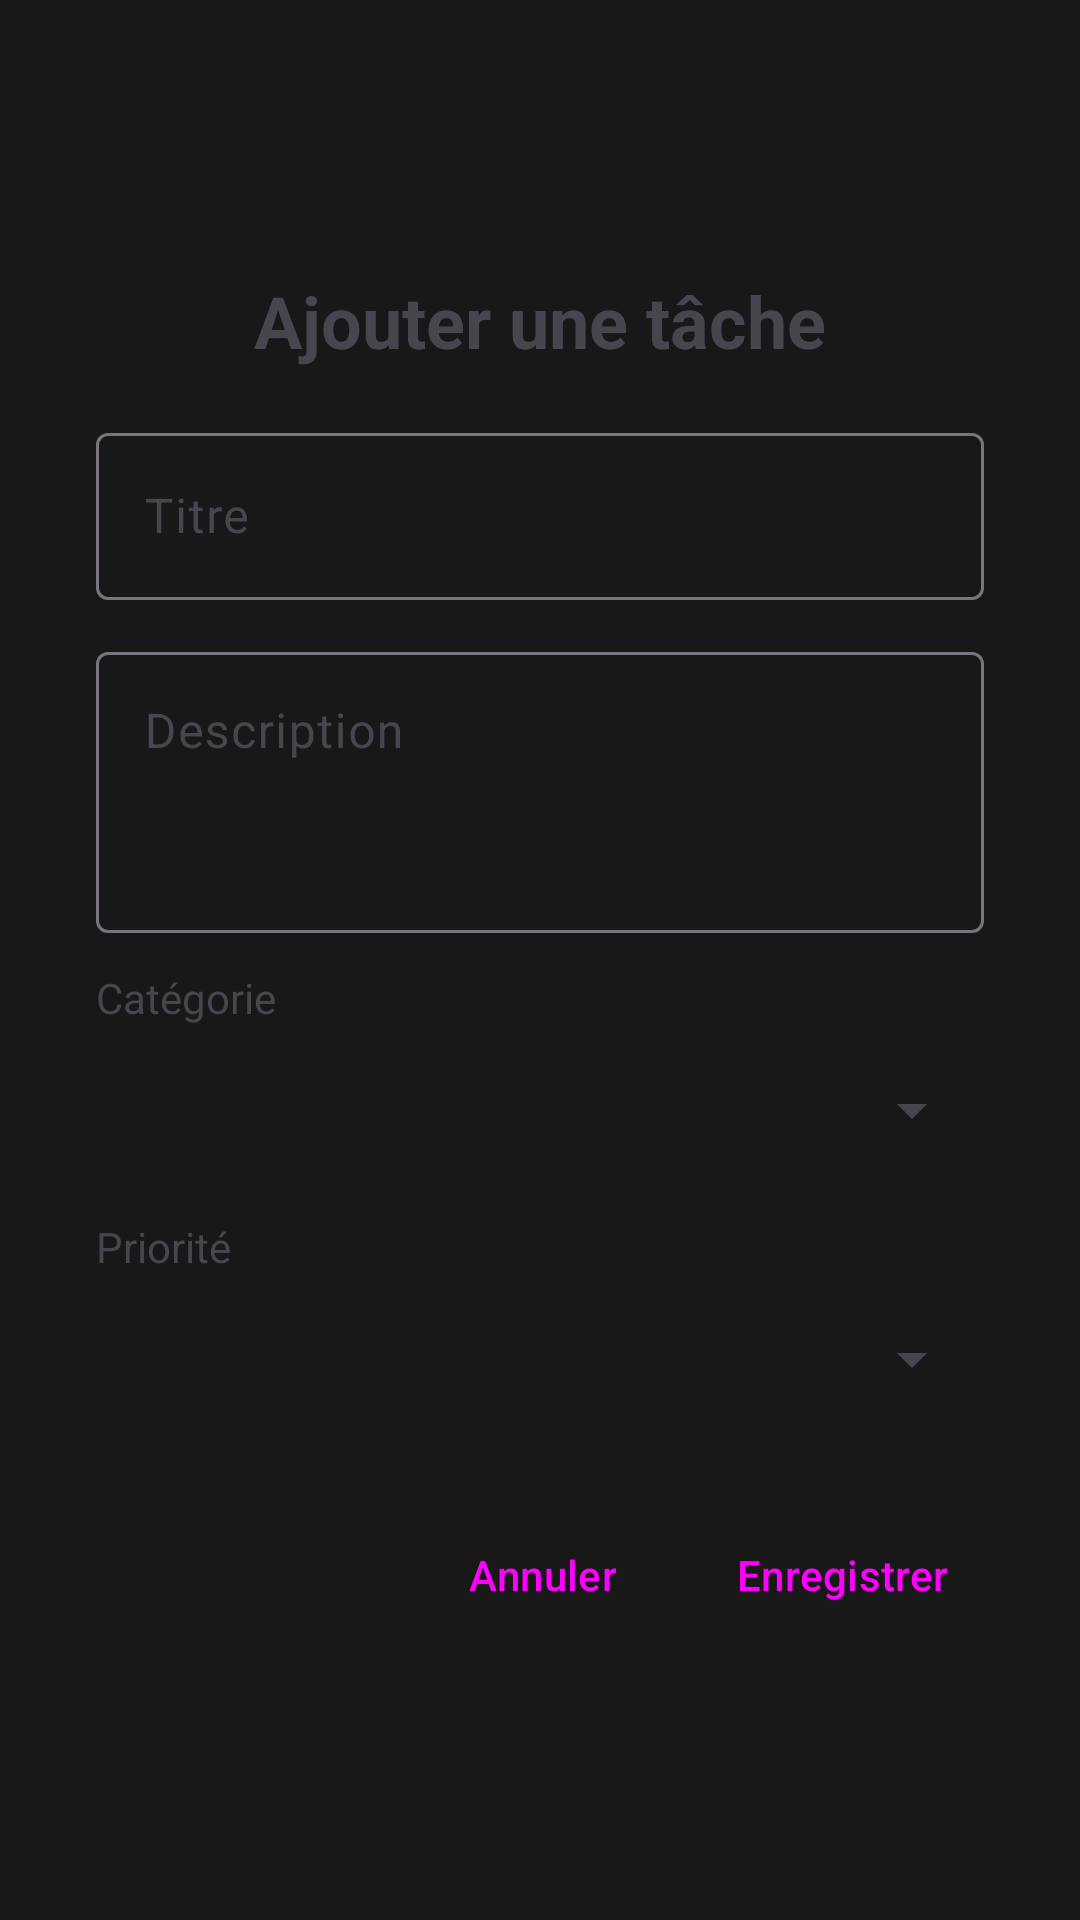

Produce the Android XML layout that renders to this screen, including the resource entries it uses.
<!-- AndroidManifest.xml: application theme Theme.Toodlsit2therevenge -->
<!-- res/layout/activity_task_form.xml -->
<?xml version="1.0" encoding="utf-8"?>
<ScrollView
    xmlns:android="http://schemas.android.com/apk/res/android"
    android:layout_width="match_parent"
    android:layout_height="match_parent"
    android:background="@color/charcoal"
    android:padding="8dp"
    android:fillViewport="true">

    <FrameLayout
        android:layout_width="match_parent"
        android:layout_height="match_parent">

        <LinearLayout
            android:layout_width="match_parent"
            android:layout_height="wrap_content"
            android:layout_gravity="center_vertical"
            android:orientation="vertical"
            android:background="@drawable/bg_rounded_black"
            android:paddingStart="16dp"
            android:paddingEnd="16dp"
            android:paddingTop="32dp"
            android:paddingBottom="32dp"
            android:layout_margin="8dp">

            <TextView
                android:id="@+id/tvFormTitle"
                android:layout_width="match_parent"
                android:layout_height="wrap_content"
                android:gravity="center"
                android:layout_marginBottom="16dp"
                android:text="@string/title_add_task"
                android:textAlignment="center"
                android:textSize="24sp"
                android:textStyle="bold" />

            <com.google.android.material.textfield.TextInputLayout
                android:layout_width="match_parent"
                android:layout_height="wrap_content"
                android:layout_marginBottom="12dp">

                <EditText
                    android:id="@+id/etTaskTitle"
                    android:layout_width="match_parent"
                    android:layout_height="wrap_content"
                    android:hint="@string/hint_title"
                    android:inputType="text" />
            </com.google.android.material.textfield.TextInputLayout>

            <com.google.android.material.textfield.TextInputLayout
                android:layout_width="match_parent"
                android:layout_height="wrap_content"
                android:layout_marginBottom="12dp">

                <EditText
                    android:id="@+id/etTaskDescription"
                    android:layout_width="match_parent"
                    android:layout_height="wrap_content"
                    android:hint="@string/hint_description"
                    android:inputType="textMultiLine"
                    android:minLines="3"
                    android:gravity="top" />
            </com.google.android.material.textfield.TextInputLayout>

            <TextView
                android:layout_width="wrap_content"
                android:layout_height="wrap_content"
                android:text="@string/label_category"
                android:layout_marginBottom="4dp" />

            <Spinner
                android:id="@+id/spinnerFormCategory"
                android:layout_width="match_parent"
                android:layout_height="wrap_content"
                android:layout_marginBottom="12dp"
                android:minHeight="48dp" />

            <TextView
                android:layout_width="wrap_content"
                android:layout_height="wrap_content"
                android:text="@string/label_priority"
                android:layout_marginBottom="4dp" />

            <Spinner
                android:id="@+id/spinnerFormPriority"
                android:layout_width="match_parent"
                android:layout_height="wrap_content"
                android:layout_marginBottom="24dp"
                android:minHeight="48dp" />

            <LinearLayout
                android:layout_width="match_parent"
                android:layout_height="wrap_content"
                android:orientation="horizontal"
                android:gravity="end">

                <Button
                    android:id="@+id/btnCancel"
                    android:layout_width="wrap_content"
                    android:layout_height="wrap_content"
                    android:text="@string/btn_cancel"
                    style="?android:attr/buttonBarButtonStyle"
                    android:layout_marginEnd="8dp" />

                <Button
                    android:id="@+id/btnSave"
                    android:layout_width="wrap_content"
                    android:layout_height="wrap_content"
                    style="?android:attr/buttonBarButtonStyle"
                    android:text="@string/btn_save" />
            </LinearLayout>
        </LinearLayout>
    </FrameLayout>
</ScrollView>
<!-- resources referenced by this layout -->
<resources>
  <color name="charcoal">#181818</color>
  <string name="btn_cancel">Annuler</string>
  <string name="btn_save">Enregistrer</string>
  <string name="hint_description">Description</string>
  <string name="hint_title">Titre</string>
  <string name="label_category">Catégorie</string>
  <string name="label_priority">Priorité</string>
  <string name="title_add_task">Ajouter une tâche</string>
  <style name="Theme.Toodlsit2therevenge" parent="Base.Theme.Toodlsit2therevenge" />
  <style name="Base.Theme.Toodlsit2therevenge" parent="Theme.Material3.DayNight.NoActionBar">
          
          
      </style>
</resources>
